The GitHub repository banerjeepragyan/DamageDetection contains a labelled image folder "PZT" with 2 categories: bad, good. Examples follow, each with its label.

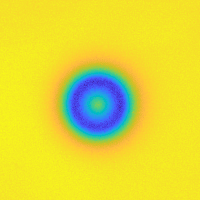
Label: good

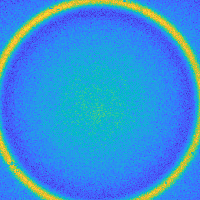
Label: good

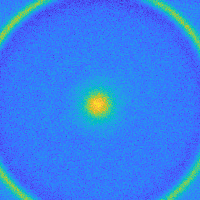
Label: good

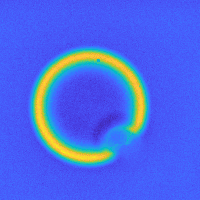
Label: bad

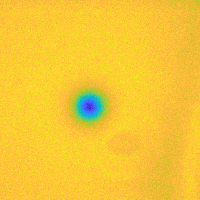
Label: bad

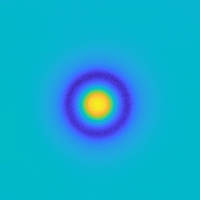
Label: good
